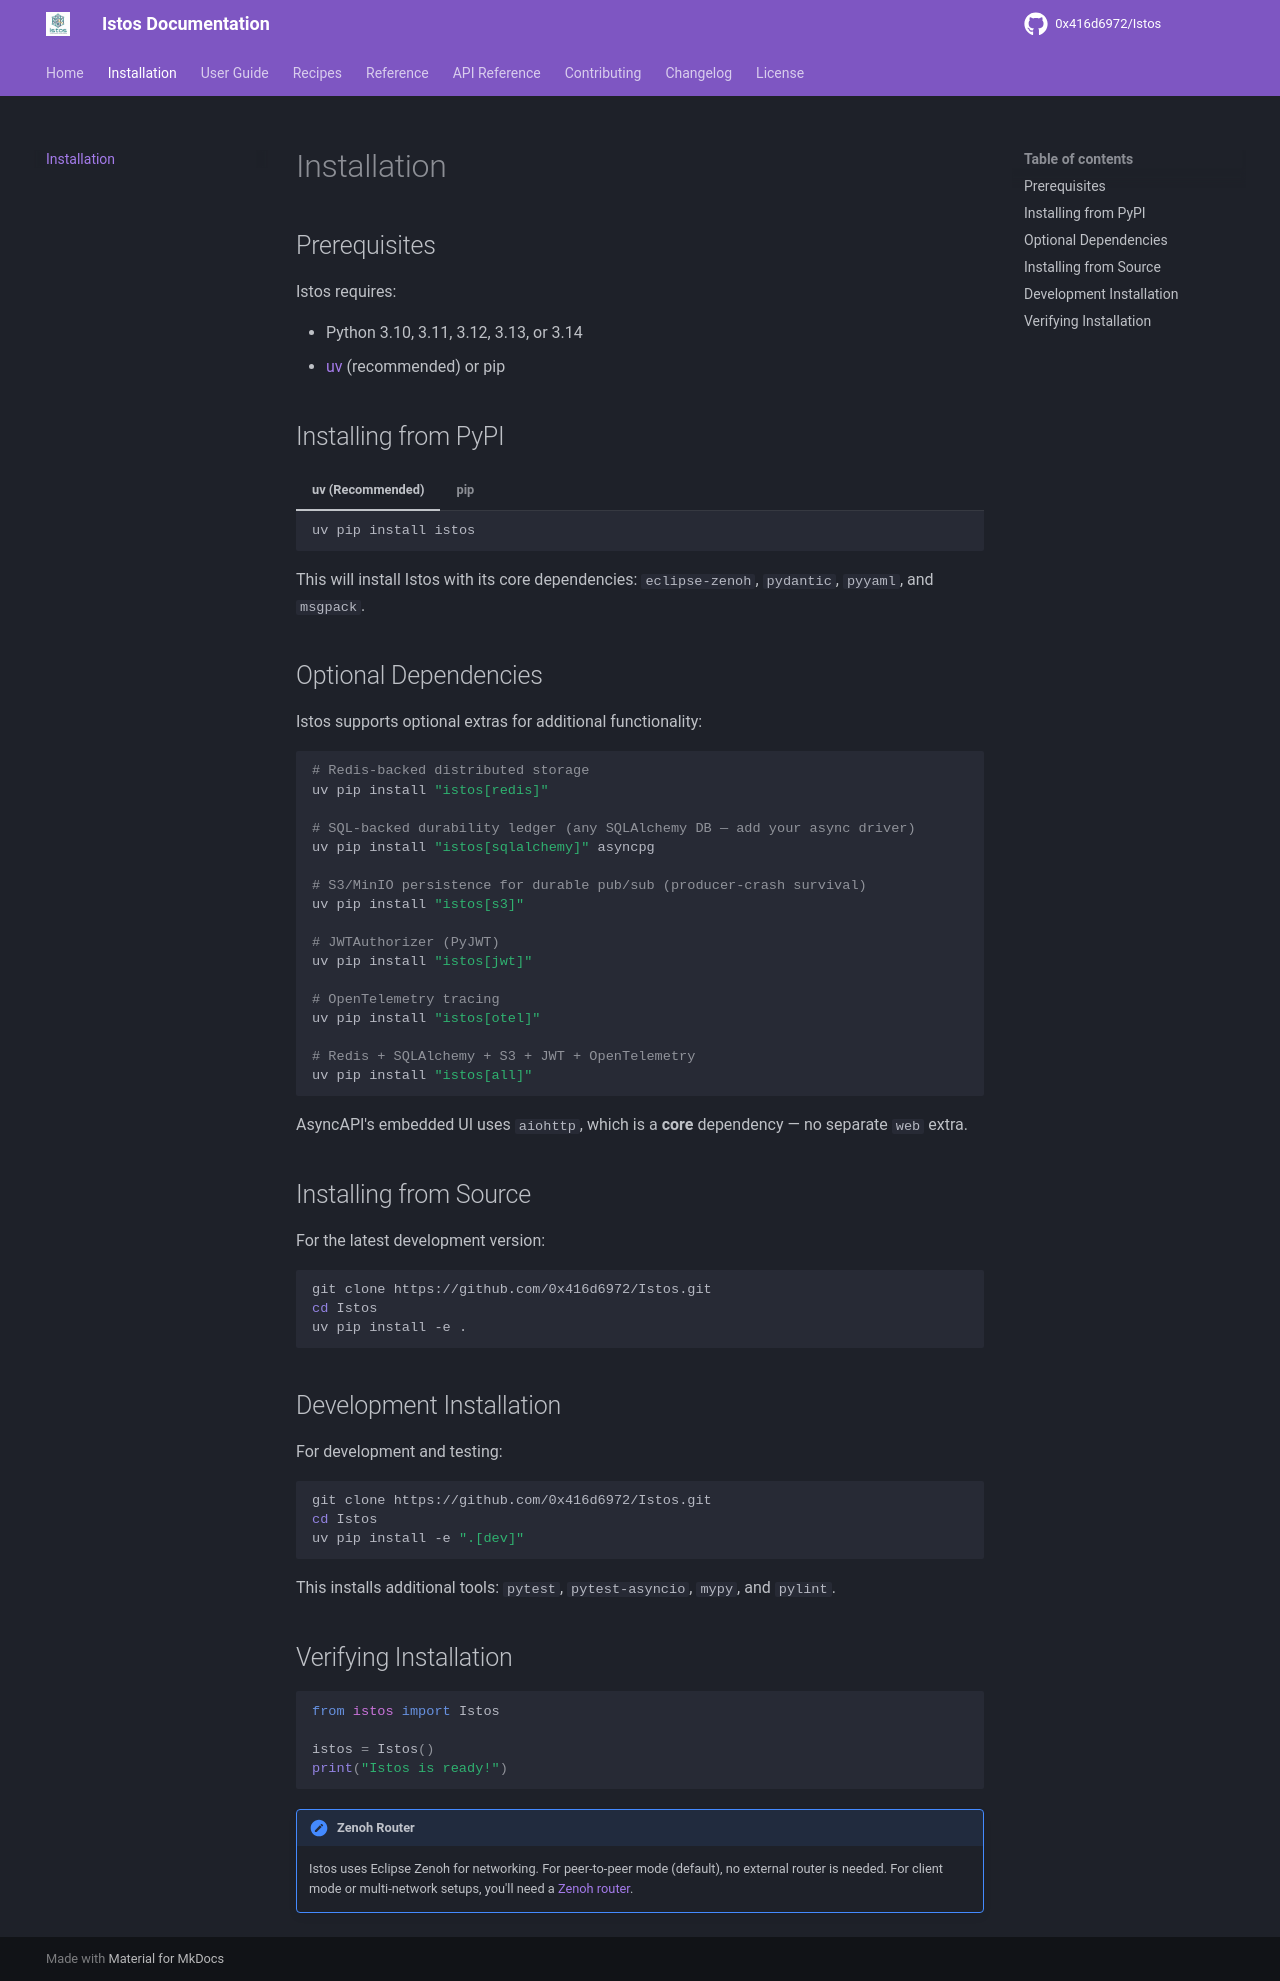

repository: 0x416d6972/Istos · page: installation/index.html · generator: mkdocs

# Installation

## Prerequisites

Istos requires:

- Python 3.10, 3.11, 3.12, 3.13, or 3.14
- [uv](https://github.com/astral-sh/uv) (recommended) or pip

## Installing from PyPI

=== "uv (Recommended)"

    ```bash
    uv pip install istos
    ```

=== "pip"

    ```bash
    pip install istos
    ```

This will install Istos with its core dependencies: `eclipse-zenoh`, `pydantic`, `pyyaml`, and `msgpack`.

## Optional Dependencies

Istos supports optional extras for additional functionality:

```bash
# Redis-backed distributed storage
uv pip install "istos[redis]"

# SQL-backed durability ledger (any SQLAlchemy DB — add your async driver)
uv pip install "istos[sqlalchemy]" asyncpg

# S3/MinIO persistence for durable pub/sub (producer-crash survival)
uv pip install "istos[s3]"

# JWTAuthorizer (PyJWT)
uv pip install "istos[jwt]"

# OpenTelemetry tracing
uv pip install "istos[otel]"

# Redis + SQLAlchemy + S3 + JWT + OpenTelemetry
uv pip install "istos[all]"
```

AsyncAPI's embedded UI uses `aiohttp`, which is a **core** dependency — no separate `web` extra.

## Installing from Source

For the latest development version:

```bash
git clone https://github.com/0x416d6972/Istos.git
cd Istos
uv pip install -e .
```

## Development Installation

For development and testing:

```bash
git clone https://github.com/0x416d6972/Istos.git
cd Istos
uv pip install -e ".[dev]"
```

This installs additional tools: `pytest`, `pytest-asyncio`, `mypy`, and `pylint`.

## Verifying Installation

```python
from istos import Istos

istos = Istos()
print("Istos is ready!")
```

!!! note "Zenoh Router"
    Istos uses Eclipse Zenoh for networking. For peer-to-peer mode (default), no external router is needed. For client mode or multi-network setups, you'll need a [Zenoh router](https://zenoh.io/docs/getting-started/installation/).
